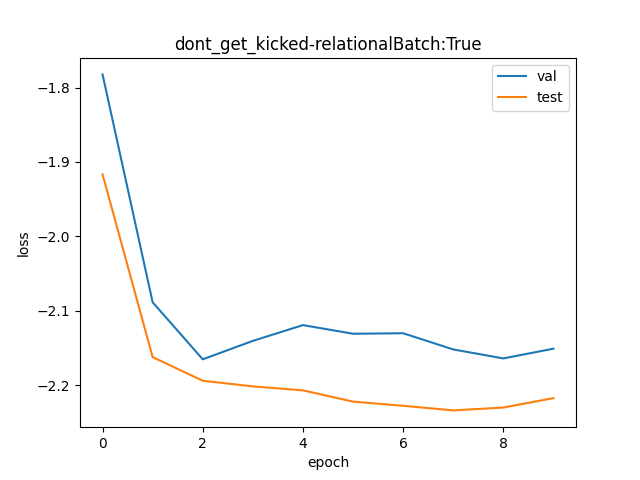

The table this chart was drawn from, first rows:
val, test
0.1683, 0.1471
0.1239, 0.1151
0.1147, 0.1115
0.1176, 0.1106
0.1201, 0.11
0.1187, 0.1084
0.1188, 0.1078
0.1163, 0.1071
0.1149, 0.1075
0.1164, 0.1089
